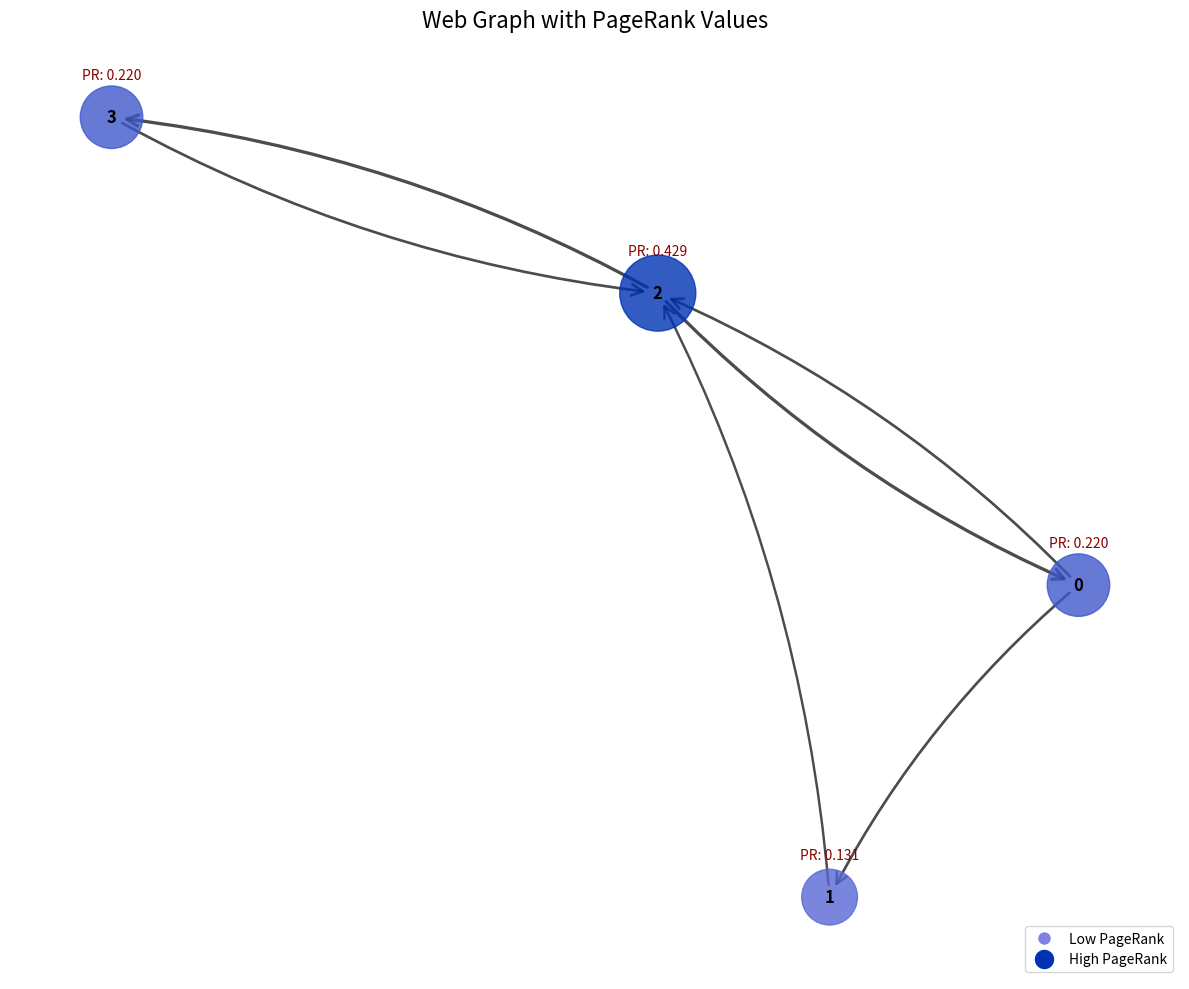
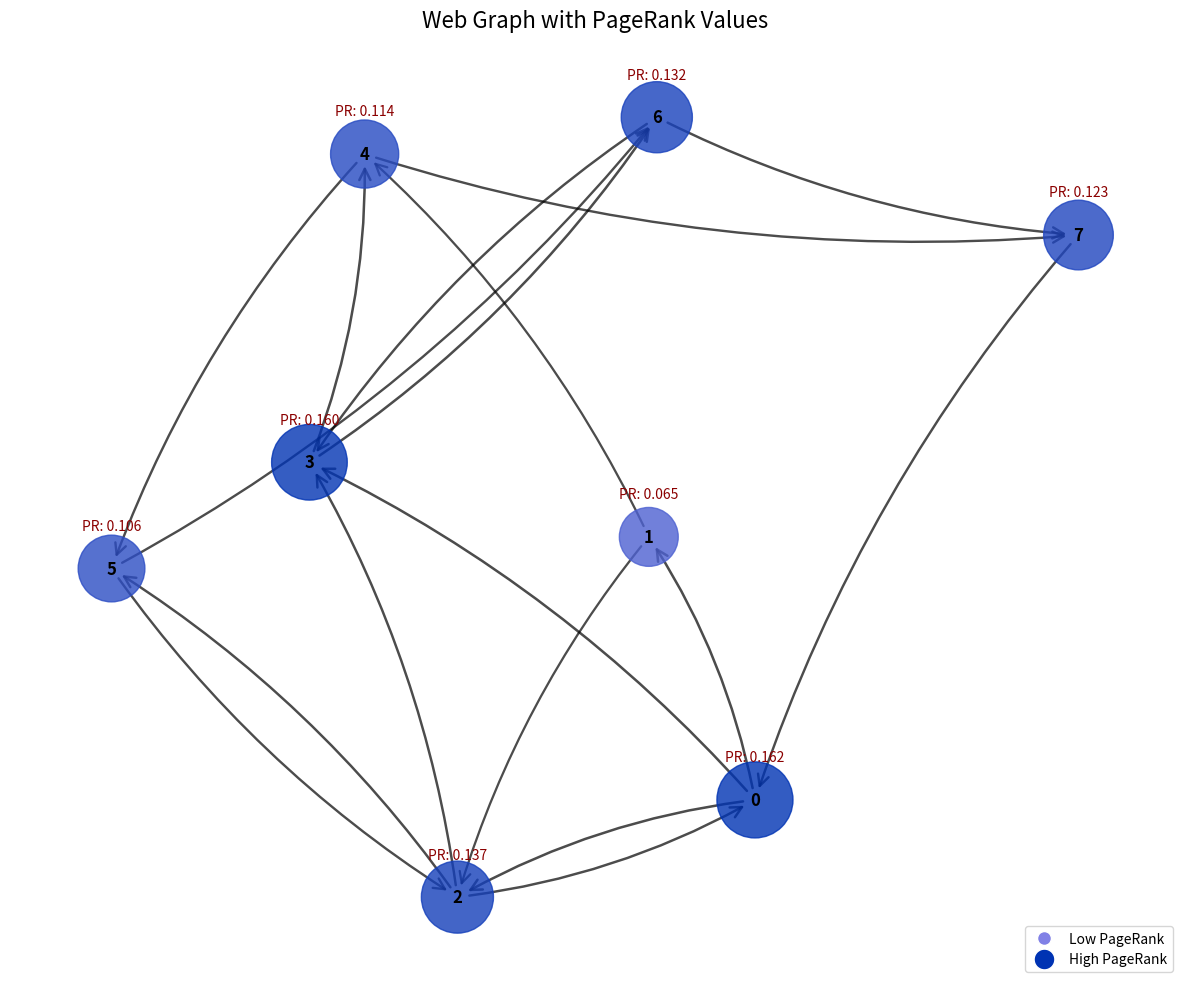

Write the Python code that produced these figures, in order.
import numpy as np
import networkx as nx
import matplotlib.pyplot as plt

def create_transition_matrix(graph):
    """
    Create the transition probability matrix from a directed graph
    """
    n = len(graph)  # Get number of pages
    M = np.zeros((n, n))  # Create empty nxn matrix filled with zeros
    for i in range(n):  # For each page i
        total_links = sum(graph[i])  # Count how many outgoing links page i has
        if total_links == 0:  # If page i has no outgoing links
            # Make it link to every page equally (including itself)
            M[i] = np.ones(n) / n
        else:
            # Distribute probability equally among outgoing links
            M[i] = graph[i] / total_links
    return M

def pagerank(graph, damping=0.85, epsilon=1e-8, max_iterations=100):
    """
    Calculate PageRank values for all nodes
    """
    n = len(graph)  # Number of pages
    # Get transition matrix from our helper function
    M = create_transition_matrix(graph)
    # Initialize PageRank values - everyone starts equal
    pagerank = np.ones(n) / n
    # Create teleportation vector - equal probability to jump anywhere
    v = np.ones(n) / n
    # Power iteration loop
    for iteration in range(max_iterations):  # Fixed the syntax error here
        # Save current values to check for convergence
        prev_pagerank = pagerank.copy()
        # The key PageRank equation:
        # New PR = (damping × transition matrix × old PR) + ((1-damping) × teleportation)
        pagerank = damping * (M.T @ pagerank) + (1 - damping) * v
        # Check if values have stabilized
        if np.sum(np.abs(pagerank - prev_pagerank)) < epsilon:
            print(f"Converged after {iteration+1} iterations")
            break
    return pagerank

def visualize_pagerank(graph, pagerank_values, filename=None):
    """
    Create an enhanced visualization of a graph with PageRank values
    """
    G = nx.from_numpy_array(graph, create_using=nx.DiGraph)
    
    # Calculate node sizes based on PageRank values
    # Scale PageRank values to reasonable node sizes (between 1000 and 3000)
    min_size, max_size = 1000, 3000
    sizes = [min_size + (max_size - min_size) * pr / max(pagerank_values) for pr in pagerank_values]
    
    # Calculate node colors based on PageRank values (from light to dark blue)
    colors = [(0.5 - 0.5 * (pr / max(pagerank_values)), 
               0.5 - 0.3 * (pr / max(pagerank_values)), 
               0.9 - 0.2 * (pr / max(pagerank_values))) for pr in pagerank_values]
    
    plt.figure(figsize=(12, 10))
    pos = nx.spring_layout(G, seed=42)  # Fixed seed for reproducibility
    
    # Draw nodes with scaled sizes and colors
    nx.draw_networkx_nodes(G, pos, node_size=sizes, node_color=colors, alpha=0.8)
    
    # Draw edges with varying widths
    edge_weights = [1.5 + 2 * pagerank_values[u] for u, v in G.edges()]
    nx.draw_networkx_edges(G, pos, width=edge_weights, alpha=0.7, arrowsize=20, 
                          arrowstyle='->', connectionstyle='arc3,rad=0.1')
    
    # Add node labels (page numbers)
    nx.draw_networkx_labels(G, pos, font_size=12, font_weight='bold')
    
    # Add PageRank values as separate labels
    labels = {i: f'PR: {pr:.3f}' for i, pr in enumerate(pagerank_values)}
    pos_attrs = {node: (coord[0], coord[1] + 0.1) for node, coord in pos.items()}
    nx.draw_networkx_labels(G, pos_attrs, labels, font_size=10, font_color='darkred')
    
    plt.title("Web Graph with PageRank Values", fontsize=16)
    plt.axis('off')
    
    # Add a legend explaining the visualization
    legend_elements = [
        plt.Line2D([0], [0], marker='o', color='w', markerfacecolor=(0.5, 0.5, 0.9), 
                  markersize=10, label='Low PageRank'),
        plt.Line2D([0], [0], marker='o', color='w', markerfacecolor=(0, 0.2, 0.7), 
                  markersize=15, label='High PageRank')
    ]
    plt.legend(handles=legend_elements, loc='lower right')
    
    if filename:
        plt.savefig(filename, dpi=300, bbox_inches='tight')
    
    plt.tight_layout()
    plt.show()

# Example usage section:
if __name__ == "__main__":
    # Create example network: 4 pages with these links:
    # Page 0 → Pages 1,2
    # Page 1 → Page 2
    # Page 2 → Pages 0,3
    # Page 3 → Page 2
    sample_graph = np.array([
        [0, 1, 1, 0],  # Row 0: Page 0's outgoing links
        [0, 0, 1, 0],  # Row 1: Page 1's outgoing links
        [1, 0, 0, 1],  # Row 2: Page 2's outgoing links
        [0, 0, 1, 0]   # Row 3: Page 3's outgoing links
    ])
    
    # Calculate PageRank values
    result = pagerank(sample_graph)
    
    # Use enhanced visualization
    visualize_pagerank(sample_graph, result)
    
    # Print final values
    print("\nPageRank values:")
    for i, value in enumerate(result):
        print(f"Page {i}: {value:.3f}")
    
    # Create a larger example for demonstration
    print("\nRunning a larger example (8 nodes):")
    larger_graph = np.zeros((8, 8))
    # Create a more complex link structure
    larger_graph[0, [1, 2, 3]] = 1  # Page 0 links to 1,2,3
    larger_graph[1, [2, 4]] = 1     # Page 1 links to 2,4
    larger_graph[2, [0, 3, 5]] = 1  # Page 2 links to 0,3,5
    larger_graph[3, [4, 6]] = 1     # Page 3 links to 4,6
    larger_graph[4, [5, 7]] = 1     # Page 4 links to 5,7
    larger_graph[5, [2, 6]] = 1     # Page 5 links to 2,6
    larger_graph[6, [3, 7]] = 1     # Page 6 links to 3,7
    larger_graph[7, [0]] = 1        # Page 7 links to 0
    
    # Calculate and visualize
    larger_result = pagerank(larger_graph)
    visualize_pagerank(larger_graph, larger_result)
    
    # Print larger example values
    print("\nLarger graph PageRank values:")
    for i, value in enumerate(larger_result):
        print(f"Page {i}: {value:.3f}")
